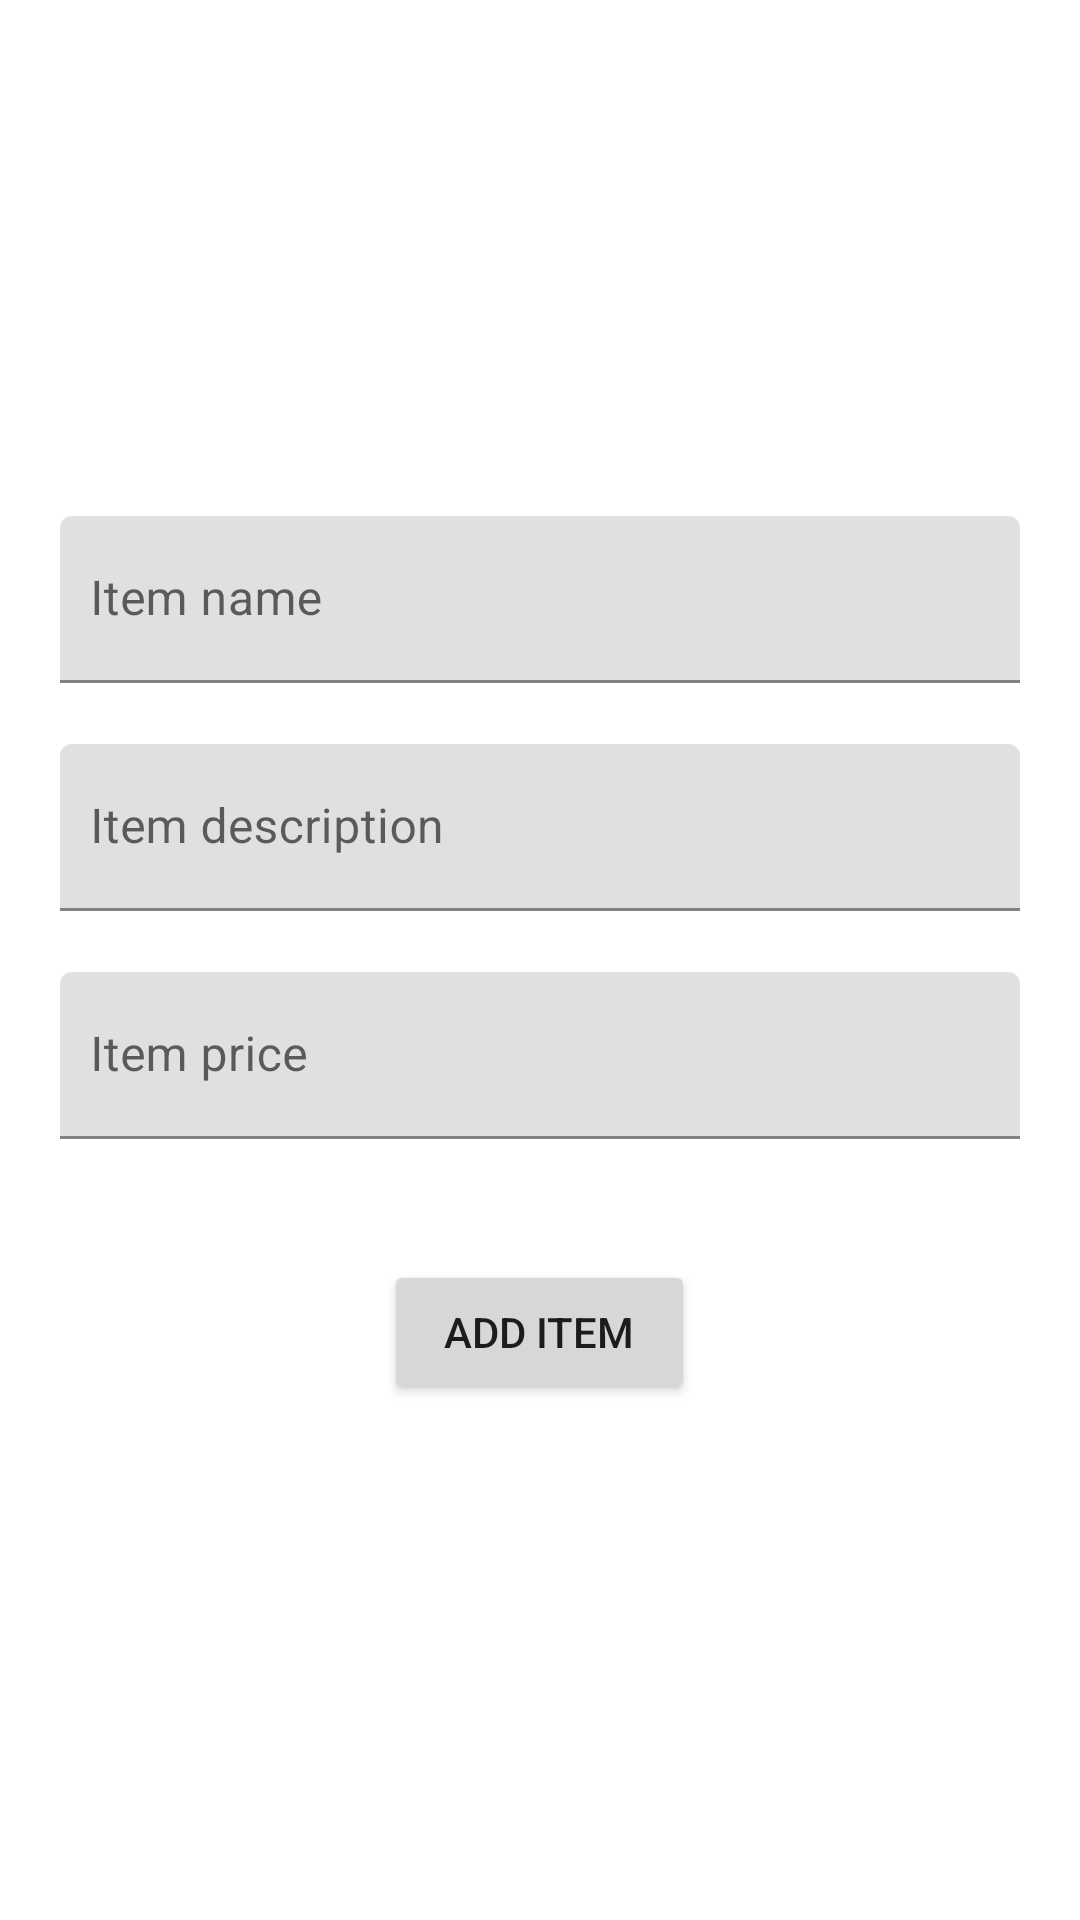

Produce the Android XML layout that renders to this screen, including the resource entries it uses.
<!-- AndroidManifest.xml: application theme Theme.RoadSideEatery -->
<!-- res/layout/fragment_add_item.xml -->
<?xml version="1.0" encoding="utf-8"?>
<LinearLayout xmlns:android="http://schemas.android.com/apk/res/android"
    xmlns:app="http://schemas.android.com/apk/res-auto"
    xmlns:tools="http://schemas.android.com/tools"
    android:layout_width="match_parent"
    android:layout_height="match_parent"
    android:gravity="center"
    android:orientation="vertical"
    tools:context=".fragments.AddItemFragment">


    <com.google.android.material.textfield.TextInputLayout
        android:id="@+id/text_item_name"
        android:layout_width="match_parent"
        android:layout_height="wrap_content"
        android:layout_marginHorizontal="10dp"
        android:paddingHorizontal="10dp"
        app:errorEnabled="true">

        <com.google.android.material.textfield.TextInputEditText
            android:layout_width="match_parent"
            android:layout_height="wrap_content"
            android:hint="Item name"
            android:imeOptions="actionNext"
            android:maxLength="8"
            android:paddingHorizontal="10dp"
            android:singleLine="true" />
    </com.google.android.material.textfield.TextInputLayout>

    <com.google.android.material.textfield.TextInputLayout
        android:id="@+id/text_item_description"
        android:layout_width="match_parent"
        android:layout_height="wrap_content"
        android:layout_marginHorizontal="10dp"
        android:paddingHorizontal="10dp"
        app:errorEnabled="true">

        <com.google.android.material.textfield.TextInputEditText
            android:layout_width="match_parent"
            android:layout_height="wrap_content"
            android:hint="Item description"
            android:imeOptions="actionNext"
            android:paddingHorizontal="10dp"
            android:singleLine="true" />
    </com.google.android.material.textfield.TextInputLayout>

    <com.google.android.material.textfield.TextInputLayout
        android:id="@+id/text_item_price"
        android:layout_width="match_parent"
        android:layout_height="wrap_content"
        android:layout_marginHorizontal="10dp"
        android:paddingHorizontal="10dp"
        app:errorEnabled="true"
        app:prefixText="Rs. ">

        <com.google.android.material.textfield.TextInputEditText
            android:layout_width="match_parent"
            android:layout_height="wrap_content"
            android:hint="Item price"
            android:inputType="number"
            android:paddingHorizontal="10dp" />
    </com.google.android.material.textfield.TextInputLayout>

    <Button
        android:id="@+id/add_item"
        android:layout_width="wrap_content"
        android:layout_height="wrap_content"
        android:layout_gravity="center"
        android:layout_marginTop="20dp"
        android:paddingHorizontal="20dp"
        android:paddingVertical="10dp"
        android:text="Add Item" />
</LinearLayout>
<!-- resources referenced by this layout -->
<resources>
  <style name="Theme.RoadSideEatery" parent="Theme.MaterialComponents.DayNight.NoActionBar">
          
          <item name="colorPrimary">#fec327</item>
          <item name="colorPrimaryVariant">@color/black</item>
          <item name="colorOnPrimary">@color/white</item>
          
          <item name="colorSecondary">#fec327</item>
          <item name="colorSecondaryVariant">@color/teal_700</item>
          <item name="colorOnSecondary">@color/black</item>
          
          <item name="android:statusBarColor" tools:targetApi="l">?attr/colorPrimaryVariant</item>
          
      </style>
  <color name="black">#FF000000</color>
  <color name="white">#FFFFFFFF</color>
  <color name="teal_700">#FF018786</color>
</resources>
